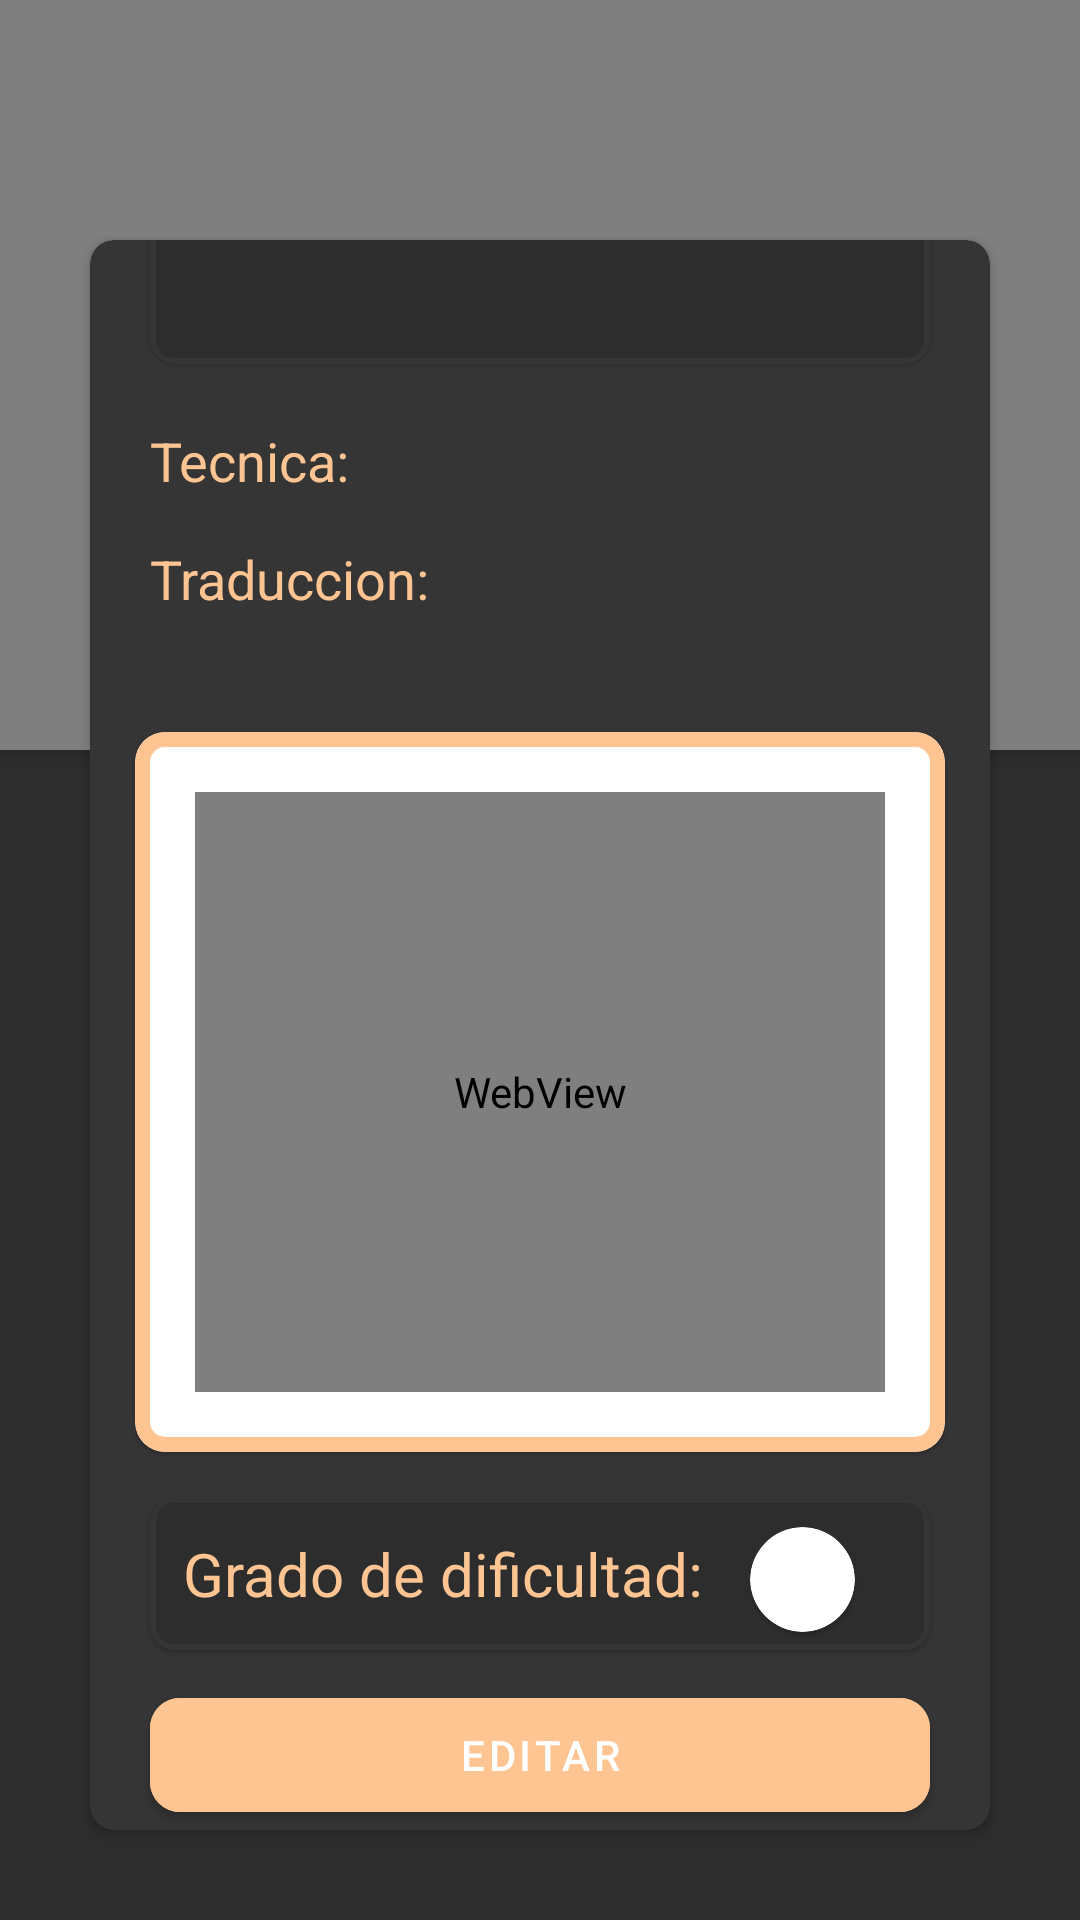

Reconstruct the res/layout file that produces this screen, plus the resources it refers to.
<!-- AndroidManifest.xml: application theme Theme.KawaishiRyu.NoActionBar -->
<!-- res/layout/fragment_detail_tec.xml -->
<?xml version="1.0" encoding="utf-8"?>
<androidx.constraintlayout.widget.ConstraintLayout xmlns:android="http://schemas.android.com/apk/res/android"
    xmlns:app="http://schemas.android.com/apk/res-auto"
    xmlns:tools="http://schemas.android.com/tools"
    android:layout_width="match_parent"
    android:layout_height="match_parent"
    android:background="@color/C8"
    android:gravity="center"
    android:orientation="vertical">

    <FrameLayout
        android:id="@+id/frameLayout"
        android:layout_width="match_parent"
        android:layout_height="match_parent">

        <io.github.florent37.shapeofview.shapes.ArcView
            android:layout_width="match_parent"
            android:layout_height="250dp"
            android:elevation="4dp"
            app:shape_arc_height="40dp"
            app:shape_arc_position="bottom">

            <View
                android:layout_width="match_parent"
                android:layout_height="match_parent"
                android:background="@color/C1" />

        </io.github.florent37.shapeofview.shapes.ArcView>

    </FrameLayout>

    <androidx.cardview.widget.CardView
        android:layout_width="match_parent"
        android:layout_height="match_parent"
        android:layout_marginStart="30dp"
        android:layout_marginTop="80dp"
        android:layout_marginEnd="30dp"
        android:layout_marginBottom="30dp"
        android:backgroundTint="@color/C7"
        android:elevation="4dp"
        app:cardCornerRadius="8dp">

        <LinearLayout
            android:layout_width="match_parent"
            android:layout_height="wrap_content"
            android:gravity="center"
            android:orientation="vertical">

            <com.google.android.material.card.MaterialCardView
                android:layout_width="match_parent"
                android:layout_height="wrap_content"
                android:layout_margin="20dp"
                android:backgroundTint="@color/C2"
                app:cardCornerRadius="8dp"
                app:strokeColor="@color/C7"
                app:strokeWidth="2dp">

                <LinearLayout
                    android:layout_width="match_parent"
                    android:layout_height="wrap_content"
                    android:orientation="vertical">

                    <LinearLayout
                        android:layout_width="match_parent"
                        android:layout_height="wrap_content"
                        android:layout_gravity="center"
                        android:orientation="horizontal">

                        <TextView
                            android:id="@+id/tvTitleMain"
                            android:layout_width="0dp"
                            android:layout_height="wrap_content"
                            android:layout_margin="10dp"
                            android:layout_weight="1"
                            android:gravity="center"
                            android:textColor="@color/C1"
                            android:textSize="20sp" />

                        <TextView
                            android:id="@+id/tvKanjiMain"
                            android:layout_width="wrap_content"
                            android:layout_height="wrap_content"
                            android:layout_margin="10dp"
                            android:textColor="@color/C6"
                            android:textSize="18sp" />

                    </LinearLayout>

                    <TextView
                        android:id="@+id/tvTranslteMain"
                        android:layout_width="match_parent"
                        android:layout_height="wrap_content"
                        android:layout_marginStart="10dp"
                        android:layout_marginEnd="10dp"
                        android:layout_marginBottom="10dp"
                        android:textAlignment="center"
                        android:textColor="@color/C6"
                        android:textSize="18sp" />

                </LinearLayout>

            </com.google.android.material.card.MaterialCardView>

            <LinearLayout
                android:layout_width="match_parent"
                android:layout_height="wrap_content"
                android:orientation="horizontal">

                <TextView
                    android:layout_width="wrap_content"
                    android:layout_height="wrap_content"
                    android:layout_gravity="center"
                    android:layout_marginStart="20dp"
                    android:text="Tecnica: "
                    android:textColor="@color/C1"
                    android:textSize="18sp" />

                <TextView
                    android:id="@+id/tvTitleTec"
                    android:layout_width="match_parent"
                    android:layout_height="wrap_content"
                    android:layout_gravity="center"
                    android:layout_weight="1"
                    android:textColor="@color/C6"
                    android:textSize="18sp" />

            </LinearLayout>

            <LinearLayout
                android:layout_width="match_parent"
                android:layout_height="wrap_content"
                android:layout_marginTop="15dp"
                android:orientation="horizontal">

                <TextView
                    android:layout_width="wrap_content"
                    android:layout_height="wrap_content"
                    android:layout_gravity="center"
                    android:layout_marginStart="20dp"
                    android:text="Traduccion: "
                    android:textColor="@color/C1"
                    android:textSize="18sp" />

                <TextView
                    android:id="@+id/tvTranslateTec"
                    android:layout_width="0dp"
                    android:layout_height="wrap_content"
                    android:layout_gravity="center"
                    android:layout_weight="1"
                    android:textColor="@color/C6"
                    android:textSize="18sp" />

            </LinearLayout>

            <TextView
                android:id="@+id/tvDescriptionTec"
                android:layout_width="match_parent"
                android:layout_height="wrap_content"
                android:layout_marginStart="20dp"
                android:layout_marginTop="5dp"
                android:layout_marginEnd="20dp"
                android:textColor="@color/C6" />

            <com.google.android.material.card.MaterialCardView
                android:layout_width="match_parent"
                android:layout_height="wrap_content"
                android:layout_margin="15dp"
                app:cardCornerRadius="10dp"
                app:strokeColor="@color/C1"
                app:strokeWidth="5dp">

                <WebView
                    android:id="@+id/webView"
                    android:layout_width="match_parent"
                    android:layout_height="200dp"
                    android:layout_margin="20dp"
                    tools:ignore="WebViewLayout" />

            </com.google.android.material.card.MaterialCardView>

            <com.google.android.material.card.MaterialCardView
                android:layout_width="match_parent"
                android:layout_height="wrap_content"
                android:layout_marginStart="20dp"
                android:layout_marginEnd="20dp"
                android:backgroundTint="@color/C2"
                app:cardCornerRadius="8dp"
                app:strokeColor="@color/C7"
                app:strokeWidth="2dp">


                <LinearLayout
                    android:layout_width="match_parent"
                    android:layout_height="wrap_content"
                    android:layout_gravity="center"
                    android:orientation="vertical">


                    <LinearLayout
                        android:layout_width="match_parent"
                        android:layout_height="wrap_content"
                        android:orientation="horizontal">

                        <TextView
                            android:layout_width="0dp"
                            android:layout_height="wrap_content"
                            android:layout_gravity="center"
                            android:layout_margin="10dp"
                            android:layout_weight="1"
                            android:gravity="center"
                            android:text="Grado de dificultad: "
                            android:textColor="@color/C1"
                            android:textSize="20sp" />

                        <com.google.android.material.card.MaterialCardView
                            android:id="@+id/cvDif"
                            android:layout_width="35dp"
                            android:layout_height="35dp"
                            android:layout_marginTop="10dp"
                            android:layout_marginEnd="25dp"
                            android:layout_marginBottom="10dp"
                            app:cardCornerRadius="100dp" />

                    </LinearLayout>

                    <TextView
                        android:id="@+id/tvDifTec"
                        android:layout_width="match_parent"
                        android:layout_height="wrap_content"
                        android:layout_marginStart="10dp"
                        android:layout_marginEnd="10dp"
                        android:layout_marginBottom="10dp"
                        android:textAlignment="center"
                        android:textColor="@color/C6"
                        android:textSize="18sp" />

                </LinearLayout>


            </com.google.android.material.card.MaterialCardView>


            <com.google.android.material.button.MaterialButton
                android:id="@+id/btnEditTec"
                android:layout_width="match_parent"
                android:layout_height="50dp"
                android:layout_gravity="center"
                android:layout_marginTop="10dp"
                android:layout_marginStart="20dp"
                android:layout_marginEnd="20dp"
                android:backgroundTint="@color/C1"
                android:text="Editar"
                app:cornerRadius="10dp"
                app:elevation="10dp" />

            <com.google.android.material.button.MaterialButton
                android:id="@+id/btnEliminar"
                android:layout_width="match_parent"
                android:layout_height="50dp"
                android:layout_gravity="center"
                android:layout_marginStart="20dp"
                android:layout_marginEnd="20dp"
                android:layout_marginTop="10dp"
                android:backgroundTint="@color/C2"
                android:text="Eliminar"
                android:textColor="@color/white"
                app:cornerRadius="10dp"
                app:elevation="10dp"
                app:strokeColor="@color/C1"
                app:strokeWidth="2dp" />

        </LinearLayout>

    </androidx.cardview.widget.CardView>

</androidx.constraintlayout.widget.ConstraintLayout>
<!-- resources referenced by this layout -->
<resources>
  <color name="C1">#FEC492</color>
  <color name="C2">#2D2D2D</color>
  <color name="C6">#e4e3e3</color>
  <color name="C7">#363535</color>
  <color name="C8">#2E2D2D</color>
  <color name="white">#FFFFFFFF</color>
  <style name="Theme.KawaishiRyu.NoActionBar">
          <item name="windowActionBar">false</item>
          <item name="windowNoTitle">true</item>
      </style>
</resources>
